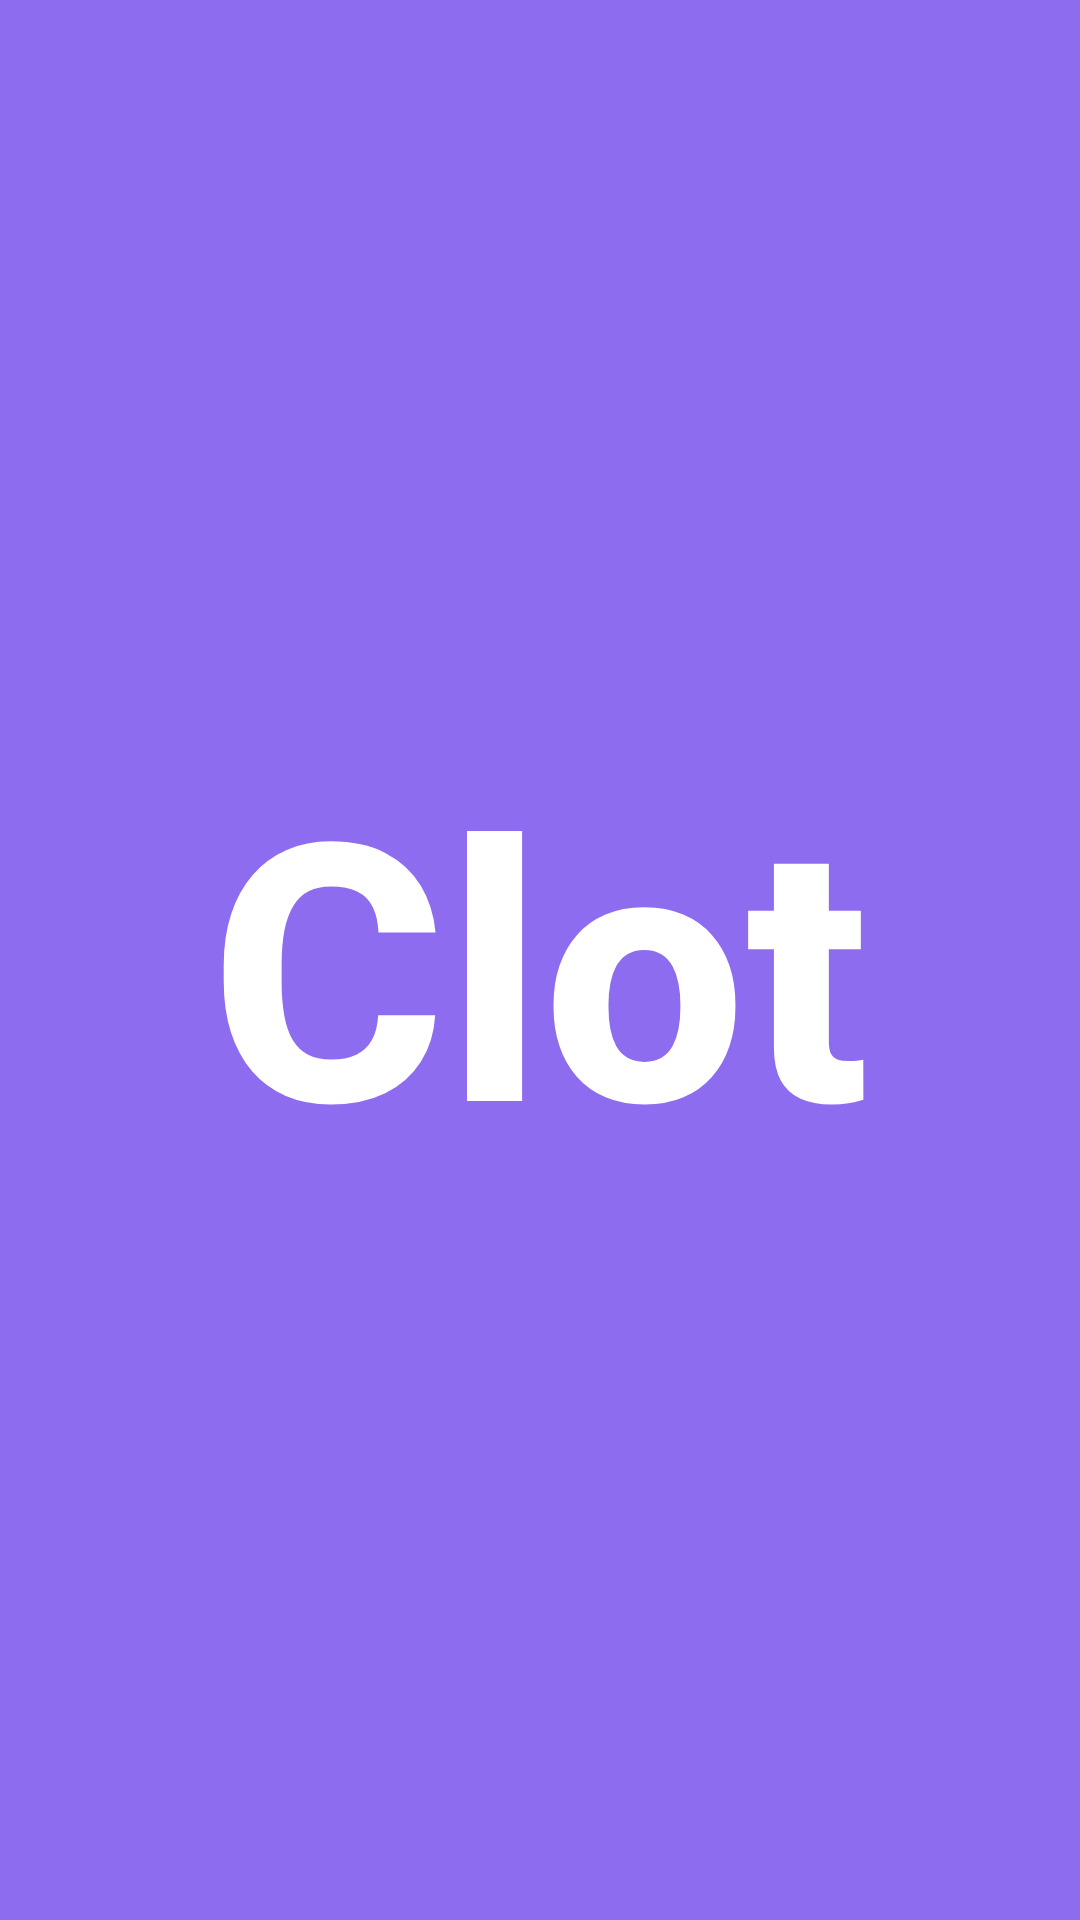

Android layout source for this screen:
<!-- AndroidManifest.xml: activity theme SplashTheme -->
<!-- res/layout/activity_splash.xml -->
<?xml version="1.0" encoding="utf-8"?>
<RelativeLayout xmlns:android="http://schemas.android.com/apk/res/android"
    android:layout_width="match_parent"
    android:layout_height="match_parent"
    android:background="#FF8E6CEF"
    android:gravity="center">

    <TextView
        android:id="@+id/appNameTextView"
        android:layout_width="wrap_content"
        android:layout_height="wrap_content"
        android:text="@string/clot"
        android:textColor="@android:color/white"
        android:textSize="120sp"
        android:textStyle="bold"
        android:fontFamily="sans-serif-medium"/>

</RelativeLayout>
<!-- resources referenced by this layout -->
<resources>
  <string name="clot">Clot</string>
  <style name="SplashTheme" parent="Theme.MaterialComponents.Light.NoActionBar">
          
          <item name="android:windowActionBar">false</item>
          <item name="android:windowNoTitle">true</item>
          
          <item name="android:statusBarColor">#FF8E6CEF</item>
          
          <item name="android:navigationBarColor">#FF8E6CEF</item>
          
          <item name="android:windowFullscreen">true</item>
          
          <item name="android:windowDisablePreview">false</item>
      </style>
</resources>
